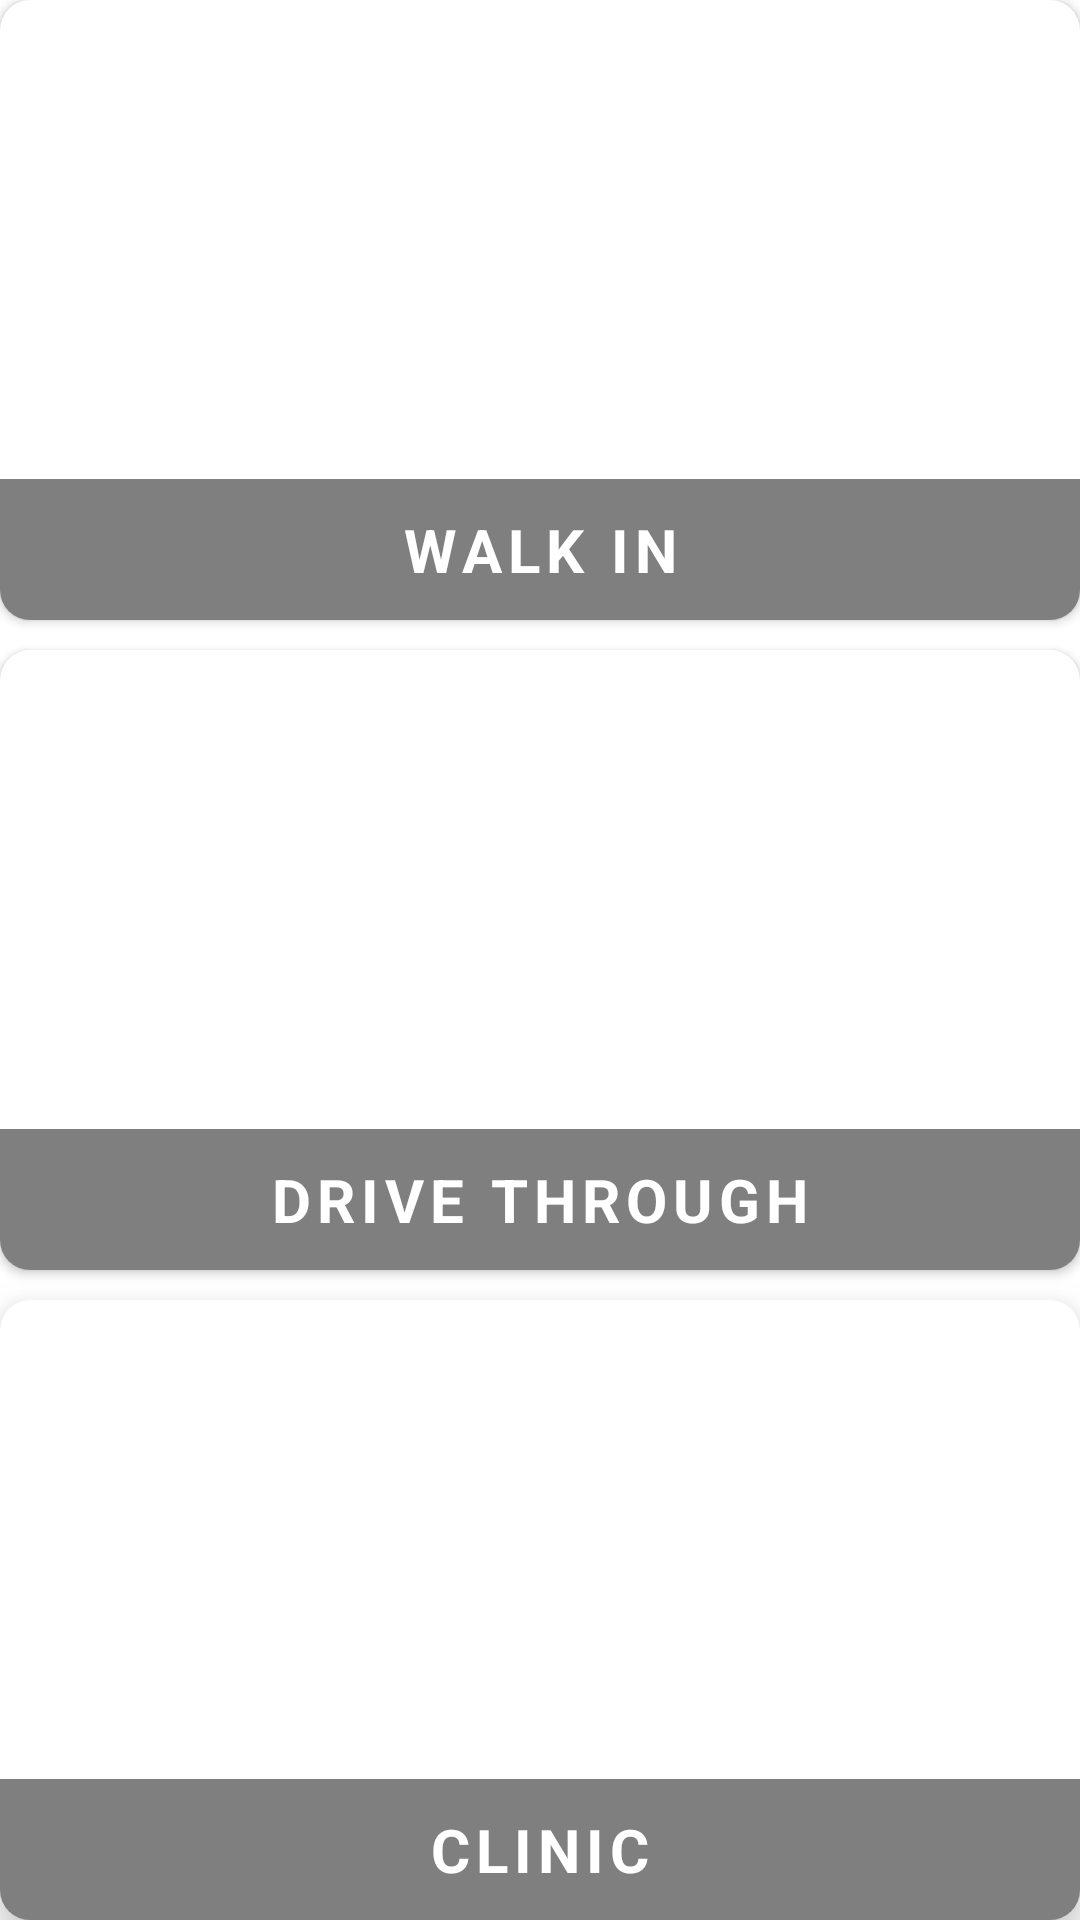

Here is an Android app screen rendered from its layout file. Give the layout XML and the strings, colors and styles it references.
<!-- AndroidManifest.xml: application theme Theme.Checker19 -->
<!-- res/layout/activity_test.xml -->
<?xml version="1.0" encoding="utf-8"?>
<LinearLayout xmlns:android="http://schemas.android.com/apk/res/android"
    xmlns:app="http://schemas.android.com/apk/res-auto"
    xmlns:tools="http://schemas.android.com/tools"
    android:layout_width="match_parent"
    android:layout_height="match_parent"
    android:orientation="vertical"
    android:layout_margin="15dp"
    tools:context=".TestActivity">

    <androidx.cardview.widget.CardView
        android:id="@+id/walkInLayout"
        android:layout_width="match_parent"
        android:layout_height="0dp"
        android:layout_weight="1"
        app:cardCornerRadius="10dp"
        >

        <androidx.constraintlayout.widget.ConstraintLayout
            android:layout_width="match_parent"
            android:layout_height="match_parent">

            <androidx.appcompat.widget.AppCompatImageView
                android:id="@+id/img1"
                android:layout_width="match_parent"
                android:layout_height="match_parent"
                android:scaleType="centerCrop"
                app:layout_constraintTop_toTopOf="parent"
                />
            <View
                android:layout_width="match_parent"
                android:layout_height="0dp"
                android:background="#80000000"
                app:layout_constraintTop_toTopOf="@id/text1"
                app:layout_constraintBottom_toBottomOf="@id/text1"
                />

            <androidx.appcompat.widget.AppCompatTextView
                android:id="@+id/text1"
                android:layout_width="wrap_content"
                android:layout_height="wrap_content"
                android:text="walk in"
                android:textAllCaps="true"
                android:textSize="20sp"
                android:textStyle="bold"
                android:padding="10dp"
                app:layout_constraintEnd_toEndOf="parent"
                app:layout_constraintStart_toStartOf="parent"
                app:layout_constraintBottom_toBottomOf="parent"
                android:textColor="@color/white"
                android:letterSpacing="0.1"
                />

        </androidx.constraintlayout.widget.ConstraintLayout>

    </androidx.cardview.widget.CardView>

    <androidx.cardview.widget.CardView
        android:id="@+id/driveThru"
        android:layout_width="match_parent"
        android:layout_height="0dp"
        android:layout_weight="1"
        app:cardCornerRadius="10dp"
        android:layout_marginTop="10dp"
        >
        <androidx.constraintlayout.widget.ConstraintLayout
            android:layout_width="match_parent"
            android:layout_height="match_parent">

            <androidx.appcompat.widget.AppCompatImageView
                android:id="@+id/img2"
                android:layout_width="match_parent"
                android:layout_height="match_parent"
                android:scaleType="centerCrop"
                app:layout_constraintTop_toTopOf="parent"
                />
            <View
                android:layout_width="match_parent"
                android:layout_height="0dp"
                android:background="#80000000"
                app:layout_constraintTop_toTopOf="@id/text2"
                app:layout_constraintBottom_toBottomOf="@id/text2"
                />
            <androidx.appcompat.widget.AppCompatTextView
                android:id="@+id/text2"
                android:layout_width="wrap_content"
                android:layout_height="wrap_content"
                android:text="Drive Through"
                android:textAllCaps="true"
                android:textSize="20sp"
                android:textStyle="bold"
                android:padding="10dp"
                app:layout_constraintEnd_toEndOf="parent"
                app:layout_constraintStart_toStartOf="parent"
                app:layout_constraintBottom_toBottomOf="parent"
                android:textColor="@color/white"
                android:letterSpacing="0.1"
                />
        </androidx.constraintlayout.widget.ConstraintLayout>


    </androidx.cardview.widget.CardView>

    <androidx.cardview.widget.CardView
        android:id="@+id/clinicLayout"
        android:layout_width="match_parent"
        android:layout_height="0dp"
        android:layout_weight="1"
        app:cardCornerRadius="10dp"
        app:cardElevation="10dp"
        android:layout_marginTop="10dp"
        >
        <androidx.constraintlayout.widget.ConstraintLayout
            android:layout_width="match_parent"
            android:layout_height="match_parent">

            <androidx.appcompat.widget.AppCompatImageView
                android:id="@+id/img3"
                android:layout_width="match_parent"
                android:layout_height="match_parent"
                android:scaleType="centerCrop"
                android:src="@mipmap/ic_launcher"
                app:layout_constraintTop_toTopOf="parent"
                />

            <View
                android:layout_width="match_parent"
                android:layout_height="0dp"
                android:background="#80000000"
                app:layout_constraintTop_toTopOf="@id/text3"
                app:layout_constraintBottom_toBottomOf="@id/text3"
                />

            <androidx.appcompat.widget.AppCompatTextView
                android:id="@+id/text3"
                android:layout_width="wrap_content"
                android:layout_height="wrap_content"
                android:text="Clinic"
                android:textAllCaps="true"
                android:textSize="20sp"
                android:textStyle="bold"
                android:padding="10dp"
                app:layout_constraintEnd_toEndOf="parent"
                app:layout_constraintStart_toStartOf="parent"
                app:layout_constraintBottom_toBottomOf="parent"
                android:textColor="@color/white"
                android:letterSpacing="0.1"
                />
        </androidx.constraintlayout.widget.ConstraintLayout>


    </androidx.cardview.widget.CardView>

</LinearLayout>
<!-- resources referenced by this layout -->
<resources>
  <style name="Theme.Checker19" parent="Theme.MaterialComponents.Light.DarkActionBar">
          
          <item name="colorPrimary">@color/purple_500</item>
          <item name="colorPrimaryVariant">@color/purple_700</item>
          <item name="colorOnPrimary">@color/white</item>
          
          <item name="colorSecondary">@color/teal_200</item>
          <item name="colorSecondaryVariant">@color/teal_700</item>
          <item name="colorOnSecondary">@color/black</item>
          
          <item name="android:statusBarColor" tools:targetApi="l">?attr/colorPrimaryVariant</item>
          
      </style>
  <!-- not gathered from this repository: default colours our renderer supplied (Android Studio template values) -->
  <color name="purple_500">#FF6200EE</color>
  <color name="purple_700">#FF3700B3</color>
  <color name="teal_200">#FF03DAC5</color>
  <color name="teal_700">#FF018786</color>
  <color name="black">#FF000000</color>
  <color name="white">#FFFFFFFF</color>
</resources>
